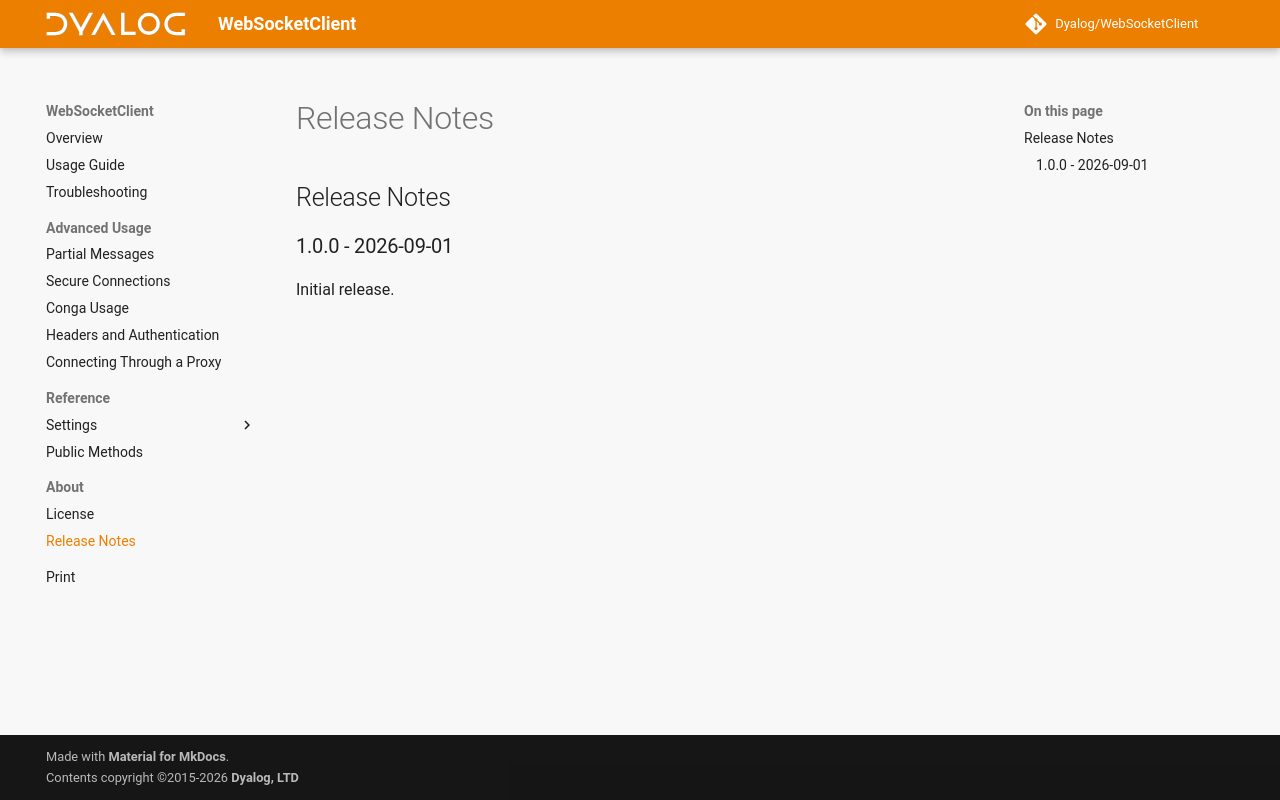

repository: Dyalog/WebSocketClient · page: 1.0/release-notes/index.html · generator: mkdocs

## Release Notes

### 1.0.0 - 2026-09-01

Initial release.
